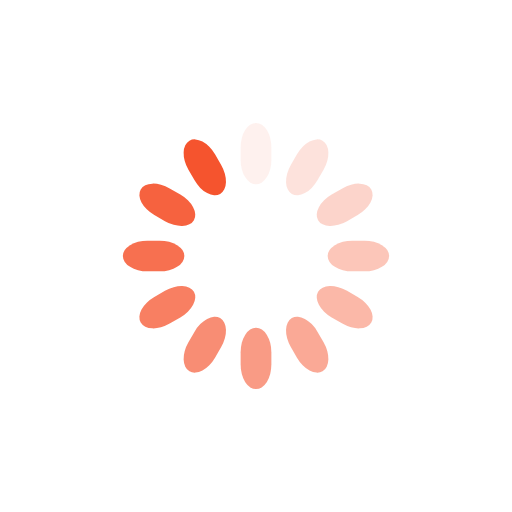
t = 0.00 s
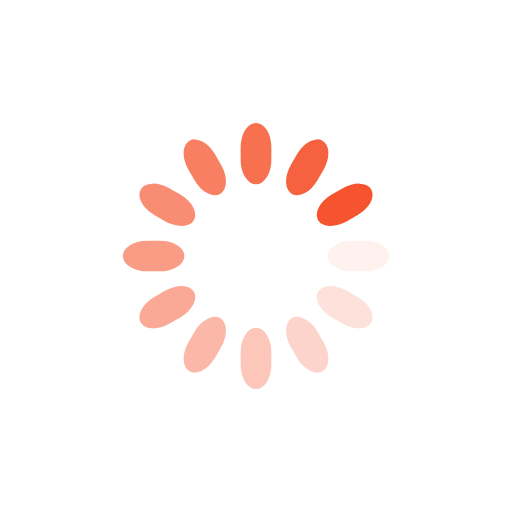
t = 0.25 s
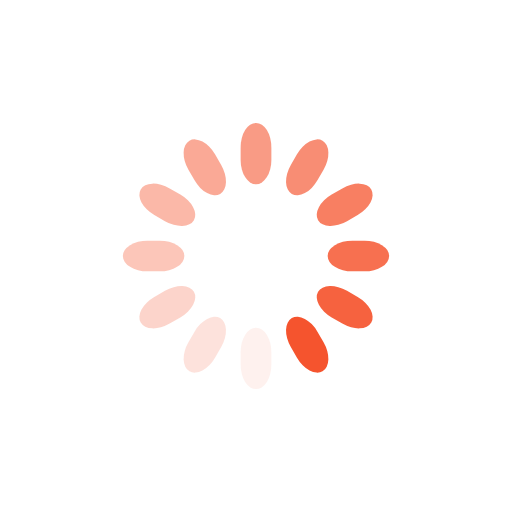
t = 0.50 s
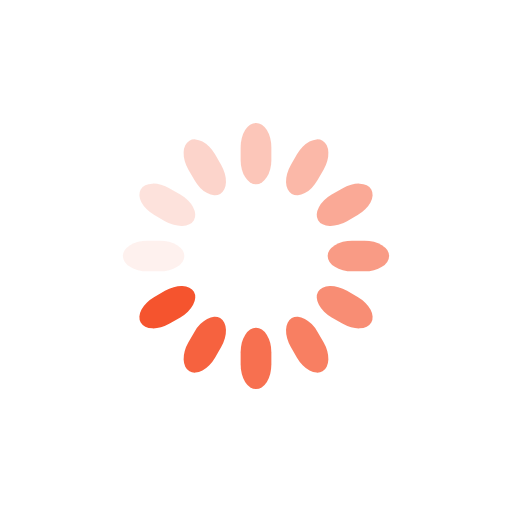
t = 0.75 s

The animated SVG that drew these frames (rendered in a browser with its animation timeline set to each time). Animation: 12 SMIL elements (animate=12); one cycle of 1.00 s, repeats indefinitely.

<svg class="lds-spinner" width="200px"  height="200px"  xmlns="http://www.w3.org/2000/svg" xmlns:xlink="http://www.w3.org/1999/xlink" viewBox="0 0 100 100" preserveAspectRatio="xMidYMid" style="background: none;"><g transform="rotate(0 50 50)">
  <rect x="47" y="24" rx="9.4" ry="4.8" width="6" height="12" fill="#F5542E">
    <animate attributeName="opacity" values="1;0" keyTimes="0;1" dur="1s" begin="-0.9166666666666666s" repeatCount="indefinite"></animate>
  </rect>
</g><g transform="rotate(30 50 50)">
  <rect x="47" y="24" rx="9.4" ry="4.8" width="6" height="12" fill="#F5542E">
    <animate attributeName="opacity" values="1;0" keyTimes="0;1" dur="1s" begin="-0.8333333333333334s" repeatCount="indefinite"></animate>
  </rect>
</g><g transform="rotate(60 50 50)">
  <rect x="47" y="24" rx="9.4" ry="4.8" width="6" height="12" fill="#F5542E">
    <animate attributeName="opacity" values="1;0" keyTimes="0;1" dur="1s" begin="-0.75s" repeatCount="indefinite"></animate>
  </rect>
</g><g transform="rotate(90 50 50)">
  <rect x="47" y="24" rx="9.4" ry="4.8" width="6" height="12" fill="#F5542E">
    <animate attributeName="opacity" values="1;0" keyTimes="0;1" dur="1s" begin="-0.6666666666666666s" repeatCount="indefinite"></animate>
  </rect>
</g><g transform="rotate(120 50 50)">
  <rect x="47" y="24" rx="9.4" ry="4.8" width="6" height="12" fill="#F5542E">
    <animate attributeName="opacity" values="1;0" keyTimes="0;1" dur="1s" begin="-0.5833333333333334s" repeatCount="indefinite"></animate>
  </rect>
</g><g transform="rotate(150 50 50)">
  <rect x="47" y="24" rx="9.4" ry="4.8" width="6" height="12" fill="#F5542E">
    <animate attributeName="opacity" values="1;0" keyTimes="0;1" dur="1s" begin="-0.5s" repeatCount="indefinite"></animate>
  </rect>
</g><g transform="rotate(180 50 50)">
  <rect x="47" y="24" rx="9.4" ry="4.8" width="6" height="12" fill="#F5542E">
    <animate attributeName="opacity" values="1;0" keyTimes="0;1" dur="1s" begin="-0.4166666666666667s" repeatCount="indefinite"></animate>
  </rect>
</g><g transform="rotate(210 50 50)">
  <rect x="47" y="24" rx="9.4" ry="4.8" width="6" height="12" fill="#F5542E">
    <animate attributeName="opacity" values="1;0" keyTimes="0;1" dur="1s" begin="-0.3333333333333333s" repeatCount="indefinite"></animate>
  </rect>
</g><g transform="rotate(240 50 50)">
  <rect x="47" y="24" rx="9.4" ry="4.8" width="6" height="12" fill="#F5542E">
    <animate attributeName="opacity" values="1;0" keyTimes="0;1" dur="1s" begin="-0.25s" repeatCount="indefinite"></animate>
  </rect>
</g><g transform="rotate(270 50 50)">
  <rect x="47" y="24" rx="9.4" ry="4.8" width="6" height="12" fill="#F5542E">
    <animate attributeName="opacity" values="1;0" keyTimes="0;1" dur="1s" begin="-0.16666666666666666s" repeatCount="indefinite"></animate>
  </rect>
</g><g transform="rotate(300 50 50)">
  <rect x="47" y="24" rx="9.4" ry="4.8" width="6" height="12" fill="#F5542E">
    <animate attributeName="opacity" values="1;0" keyTimes="0;1" dur="1s" begin="-0.08333333333333333s" repeatCount="indefinite"></animate>
  </rect>
</g><g transform="rotate(330 50 50)">
  <rect x="47" y="24" rx="9.4" ry="4.8" width="6" height="12" fill="#F5542E">
    <animate attributeName="opacity" values="1;0" keyTimes="0;1" dur="1s" begin="0s" repeatCount="indefinite"></animate>
  </rect>
</g></svg>